Photos from the image-classification dataset "dataset_scientific_split" in the GitHub repository singuyen0312e9/MangoLeaf. Its 9 classes are: anthracnose, bacterial canker, bacterial spot, cutting weevil, die back, gall midge, healthy, powdery mildew, sooty mould.

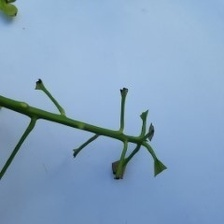
Label: cutting weevil

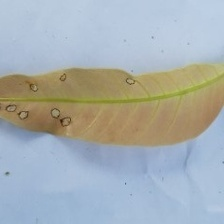
Label: anthracnose

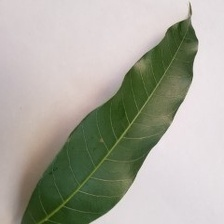
Label: healthy

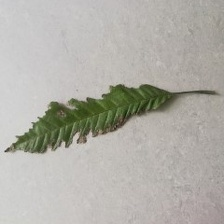
Label: bacterial canker

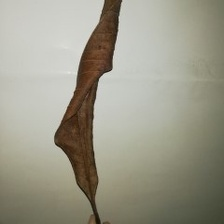
Label: die back

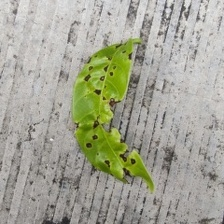
Label: bacterial spot
